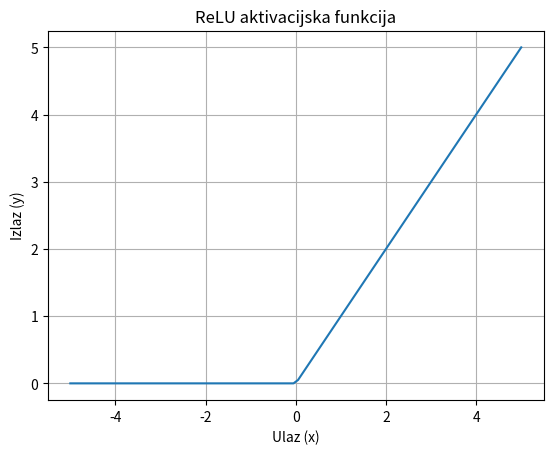

Write Python code to recreate this figure.
import numpy as np
import matplotlib.pyplot as plt

def relu(x):
  """ReLU aktivacijska funkcija."""
  return np.maximum(0, x)

# Stvaranje niza ulaznih vrijednosti
x = np.linspace(-5, 5, 100)

# Izračunavanje izlaznih vrijednosti primjenom ReLU funkcije
y = relu(x)

# Crtanje grafikona
plt.plot(x, y)
plt.xlabel("Ulaz (x)")
plt.ylabel("Izlaz (y)")
plt.title("ReLU aktivacijska funkcija")
plt.grid(True)
plt.show()